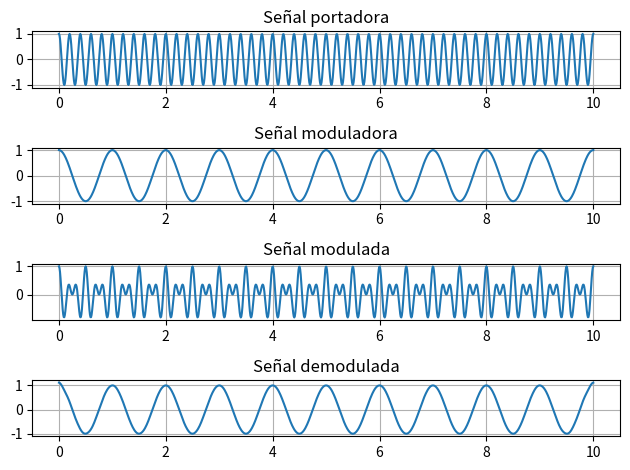

The matplotlib source for this figure:
# Ejercicio 6 y 7

import matplotlib.pyplot as plot
import numpy
from scipy.fftpack import fft, ifft

t = numpy.linspace(0, 10, 1000)
portadora = numpy.cos(10 * numpy.pi * t)


def modulate(incoming_signal):
    modulacion = portadora * incoming_signal

    return modulacion


def demodulate(incoming_signal):
    signal = fft(incoming_signal * portadora)

    # box = fft(2 * numpy.sinc(2 * numpy.pi * t))
    box = box_window(len(incoming_signal), 0, 60, 2) + box_window(len(incoming_signal), len(incoming_signal)-40, len(incoming_signal), 2)
    demodulated = ifft(box * signal)

    return demodulated


def box_window(total, init, to, multiplier=1):
    box = numpy.zeros(total)

    box[init:to] = box[init:to] + multiplier

    return box


message = numpy.cos(2 * numpy.pi * t)

modulated_signal = modulate(message)
demodulated_signal = demodulate(modulated_signal)

_, subplot = plot.subplots(4, 1)

subplot[0].plot(t, portadora)
subplot[0].title.set_text("Señal portadora")

subplot[1].plot(t, message)
subplot[1].title.set_text("Señal moduladora")

subplot[2].plot(t, modulated_signal)
subplot[2].title.set_text("Señal modulada")

subplot[3].plot(t, demodulated_signal)
subplot[3].title.set_text("Señal demodulada")

subplot[0].grid()
subplot[1].grid()
subplot[2].grid()
subplot[3].grid()

plot.tight_layout()
plot.show()

